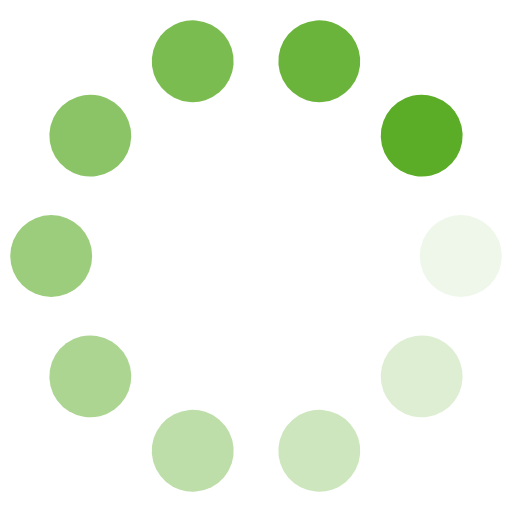
t = 0.00 s
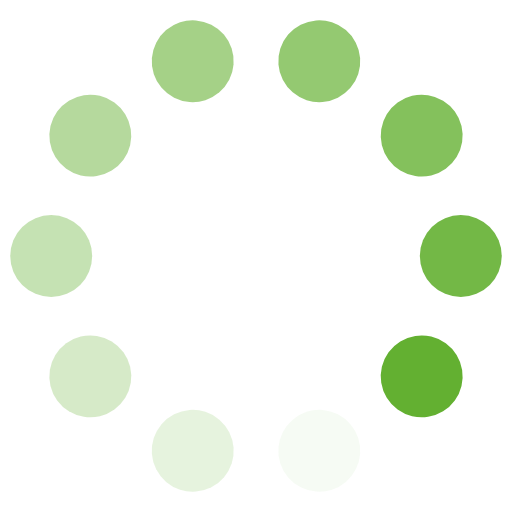
t = 0.30 s
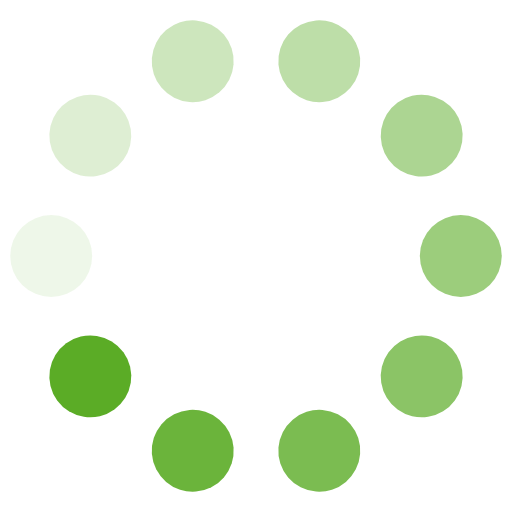
t = 0.60 s
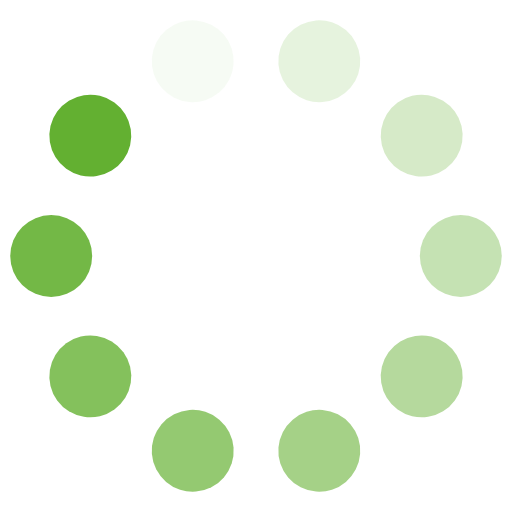
t = 0.90 s

The animated SVG that drew these frames (rendered in a browser with its animation timeline set to each time). Animation: 20 SMIL elements (animate=10,animateTransform=10); one cycle of 1.20 s, repeats indefinitely.

<svg class="lds-spin" width="101px"  height="101px"  xmlns="http://www.w3.org/2000/svg" xmlns:xlink="http://www.w3.org/1999/xlink" viewBox="0 0 100 100" preserveAspectRatio="xMidYMid" style="background: none;"><g transform="translate(90,50)">
<g transform="rotate(0)">
<circle cx="0" cy="0" r="8" fill="#5bac26" fill-opacity="1" transform="scale(1 1)">
  <animateTransform attributeName="transform" type="scale" begin="-1.0799999999999998s" values="1 1;1 1" keyTimes="0;1" dur="1.2s" repeatCount="indefinite"></animateTransform>
  <animate attributeName="fill-opacity" keyTimes="0;1" dur="1.2s" repeatCount="indefinite" values="1;0" begin="-1.0799999999999998s"></animate>
</circle>
</g>
</g><g transform="translate(82.36067977499789,73.51141009169893)">
<g transform="rotate(36)">
<circle cx="0" cy="0" r="8" fill="#5bac26" fill-opacity="0.9" transform="scale(1 1)">
  <animateTransform attributeName="transform" type="scale" begin="-0.96s" values="1 1;1 1" keyTimes="0;1" dur="1.2s" repeatCount="indefinite"></animateTransform>
  <animate attributeName="fill-opacity" keyTimes="0;1" dur="1.2s" repeatCount="indefinite" values="1;0" begin="-0.96s"></animate>
</circle>
</g>
</g><g transform="translate(62.3606797749979,88.04226065180615)">
<g transform="rotate(72)">
<circle cx="0" cy="0" r="8" fill="#5bac26" fill-opacity="0.8" transform="scale(1 1)">
  <animateTransform attributeName="transform" type="scale" begin="-0.8400000000000001s" values="1 1;1 1" keyTimes="0;1" dur="1.2s" repeatCount="indefinite"></animateTransform>
  <animate attributeName="fill-opacity" keyTimes="0;1" dur="1.2s" repeatCount="indefinite" values="1;0" begin="-0.8400000000000001s"></animate>
</circle>
</g>
</g><g transform="translate(37.63932022500211,88.04226065180615)">
<g transform="rotate(108)">
<circle cx="0" cy="0" r="8" fill="#5bac26" fill-opacity="0.7" transform="scale(1 1)">
  <animateTransform attributeName="transform" type="scale" begin="-0.72s" values="1 1;1 1" keyTimes="0;1" dur="1.2s" repeatCount="indefinite"></animateTransform>
  <animate attributeName="fill-opacity" keyTimes="0;1" dur="1.2s" repeatCount="indefinite" values="1;0" begin="-0.72s"></animate>
</circle>
</g>
</g><g transform="translate(17.63932022500211,73.51141009169893)">
<g transform="rotate(144)">
<circle cx="0" cy="0" r="8" fill="#5bac26" fill-opacity="0.6" transform="scale(1 1)">
  <animateTransform attributeName="transform" type="scale" begin="-0.6s" values="1 1;1 1" keyTimes="0;1" dur="1.2s" repeatCount="indefinite"></animateTransform>
  <animate attributeName="fill-opacity" keyTimes="0;1" dur="1.2s" repeatCount="indefinite" values="1;0" begin="-0.6s"></animate>
</circle>
</g>
</g><g transform="translate(10,50.00000000000001)">
<g transform="rotate(180)">
<circle cx="0" cy="0" r="8" fill="#5bac26" fill-opacity="0.5" transform="scale(1 1)">
  <animateTransform attributeName="transform" type="scale" begin="-0.48s" values="1 1;1 1" keyTimes="0;1" dur="1.2s" repeatCount="indefinite"></animateTransform>
  <animate attributeName="fill-opacity" keyTimes="0;1" dur="1.2s" repeatCount="indefinite" values="1;0" begin="-0.48s"></animate>
</circle>
</g>
</g><g transform="translate(17.639320225002102,26.48858990830108)">
<g transform="rotate(216)">
<circle cx="0" cy="0" r="8" fill="#5bac26" fill-opacity="0.4" transform="scale(1 1)">
  <animateTransform attributeName="transform" type="scale" begin="-0.36s" values="1 1;1 1" keyTimes="0;1" dur="1.2s" repeatCount="indefinite"></animateTransform>
  <animate attributeName="fill-opacity" keyTimes="0;1" dur="1.2s" repeatCount="indefinite" values="1;0" begin="-0.36s"></animate>
</circle>
</g>
</g><g transform="translate(37.639320225002095,11.957739348193861)">
<g transform="rotate(252)">
<circle cx="0" cy="0" r="8" fill="#5bac26" fill-opacity="0.3" transform="scale(1 1)">
  <animateTransform attributeName="transform" type="scale" begin="-0.24s" values="1 1;1 1" keyTimes="0;1" dur="1.2s" repeatCount="indefinite"></animateTransform>
  <animate attributeName="fill-opacity" keyTimes="0;1" dur="1.2s" repeatCount="indefinite" values="1;0" begin="-0.24s"></animate>
</circle>
</g>
</g><g transform="translate(62.36067977499789,11.957739348193854)">
<g transform="rotate(288)">
<circle cx="0" cy="0" r="8" fill="#5bac26" fill-opacity="0.2" transform="scale(1 1)">
  <animateTransform attributeName="transform" type="scale" begin="-0.12s" values="1 1;1 1" keyTimes="0;1" dur="1.2s" repeatCount="indefinite"></animateTransform>
  <animate attributeName="fill-opacity" keyTimes="0;1" dur="1.2s" repeatCount="indefinite" values="1;0" begin="-0.12s"></animate>
</circle>
</g>
</g><g transform="translate(82.36067977499789,26.488589908301066)">
<g transform="rotate(324)">
<circle cx="0" cy="0" r="8" fill="#5bac26" fill-opacity="0.1" transform="scale(1 1)">
  <animateTransform attributeName="transform" type="scale" begin="0s" values="1 1;1 1" keyTimes="0;1" dur="1.2s" repeatCount="indefinite"></animateTransform>
  <animate attributeName="fill-opacity" keyTimes="0;1" dur="1.2s" repeatCount="indefinite" values="1;0" begin="0s"></animate>
</circle>
</g>
</g></svg>
